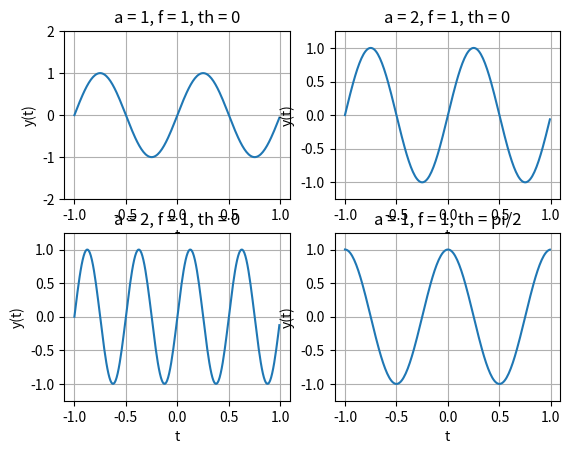

Source code (Python):
from matplotlib.pyplot import figure, show
from numpy import arange, sin, pi

t = arange(-1.0, 1.0, 0.01)

fig = figure(1)

a = 1
f = 1
th = 0
ax1 = fig.add_subplot(221)
ax1.plot(t, sin(2*pi*f*t + th))
ax1.grid(True)
ax1.set_ylim((-2, 2))
ax1.set_ylabel('y(t)')
ax1.set_xlabel('t')
ax1.set_title('a = 1, f = 1, th = 0')

a = 2
f = 1
th = 0
ax2 = fig.add_subplot(222)
ax2.plot(t, sin(2*pi*f*t + th))
ax2.grid(True)
ax2.set_ylim((-1.25, 1.25))
ax2.set_ylabel('y(t)')
ax2.set_xlabel('t')
ax2.set_title('a = 2, f = 1, th = 0')

a = 1
f = 2
th = 0
ax3 = fig.add_subplot(223)
ax3.plot(t, sin(2*pi*f*t + th))
ax3.grid(True)
ax3.set_ylim((-1.25, 1.25))
ax3.set_ylabel('y(t)')
ax3.set_xlabel('t')
ax3.set_title('a = 2, f = 1, th = 0')

a = 1
f = 1
th = pi/2
ax4 = fig.add_subplot(224)
ax4.plot(t, sin(2*pi*f*t + th))
ax4.grid(True)
ax4.set_ylim((-1.25, 1.25))
ax4.set_ylabel('y(t)')
ax4.set_xlabel('t')
ax4.set_title('a = 1, f = 1, th = pi/2')

show()